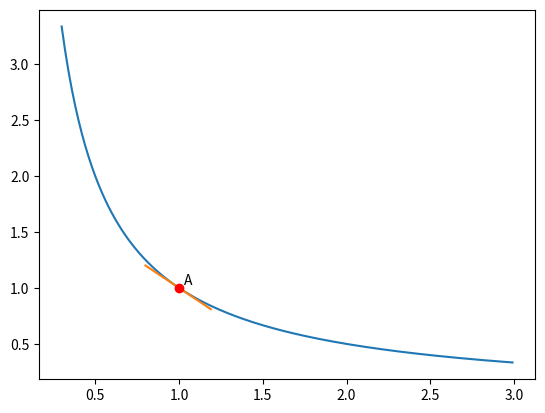

Generate this figure with matplotlib:
import matplotlib.pyplot as plt
import numpy as np


x = np.arange(0.3, 3, 0.01)
y = 1/x
plt.plot(x, y)

x1 = np.arange(0.8, 1.2, 0.01)
y1 = 2 - x1
plt.plot(x1, y1)
plt.plot([1], [1], 'ro')
plt.annotate('A', xy=(1.03, 1.03))

plt.show()